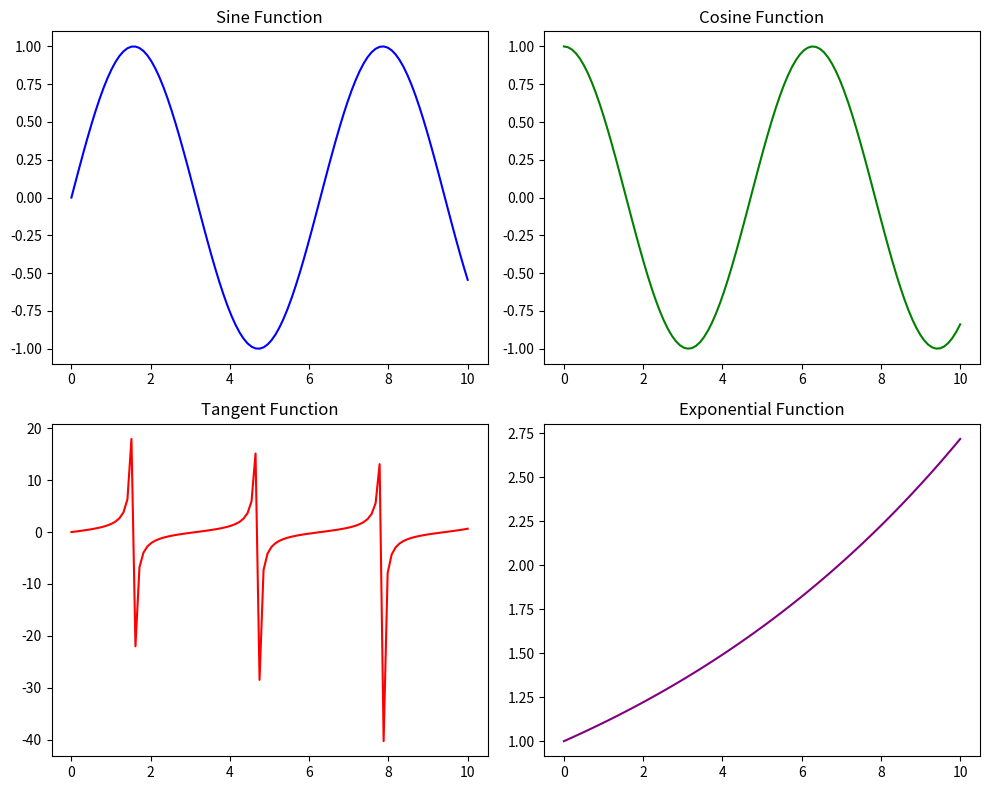

The script that saved this image:
import matplotlib.pyplot as plt
import numpy as np

# Create sample data
x = np.linspace(0, 10, 100)
y1 = np.sin(x)
y2 = np.cos(x)
y3 = np.tan(x)
y4 = np.exp(x / 10)

# Create a figure and multiple subplots (2 rows, 2 columns)
fig, axes = plt.subplots(2, 2, figsize=(10, 8))

# Plotting on each subplot
axes[0, 0].plot(x, y1, color='blue')
axes[0, 0].set_title('Sine Function')

axes[0, 1].plot(x, y2, color='green')
axes[0, 1].set_title('Cosine Function')

axes[1, 0].plot(x, y3, color='red')
axes[1, 0].set_title('Tangent Function')

axes[1, 1].plot(x, y4, color='purple')
axes[1, 1].set_title('Exponential Function')

# Adjust the layout to prevent overlap
plt.tight_layout()

# Show the plot
plt.show()
